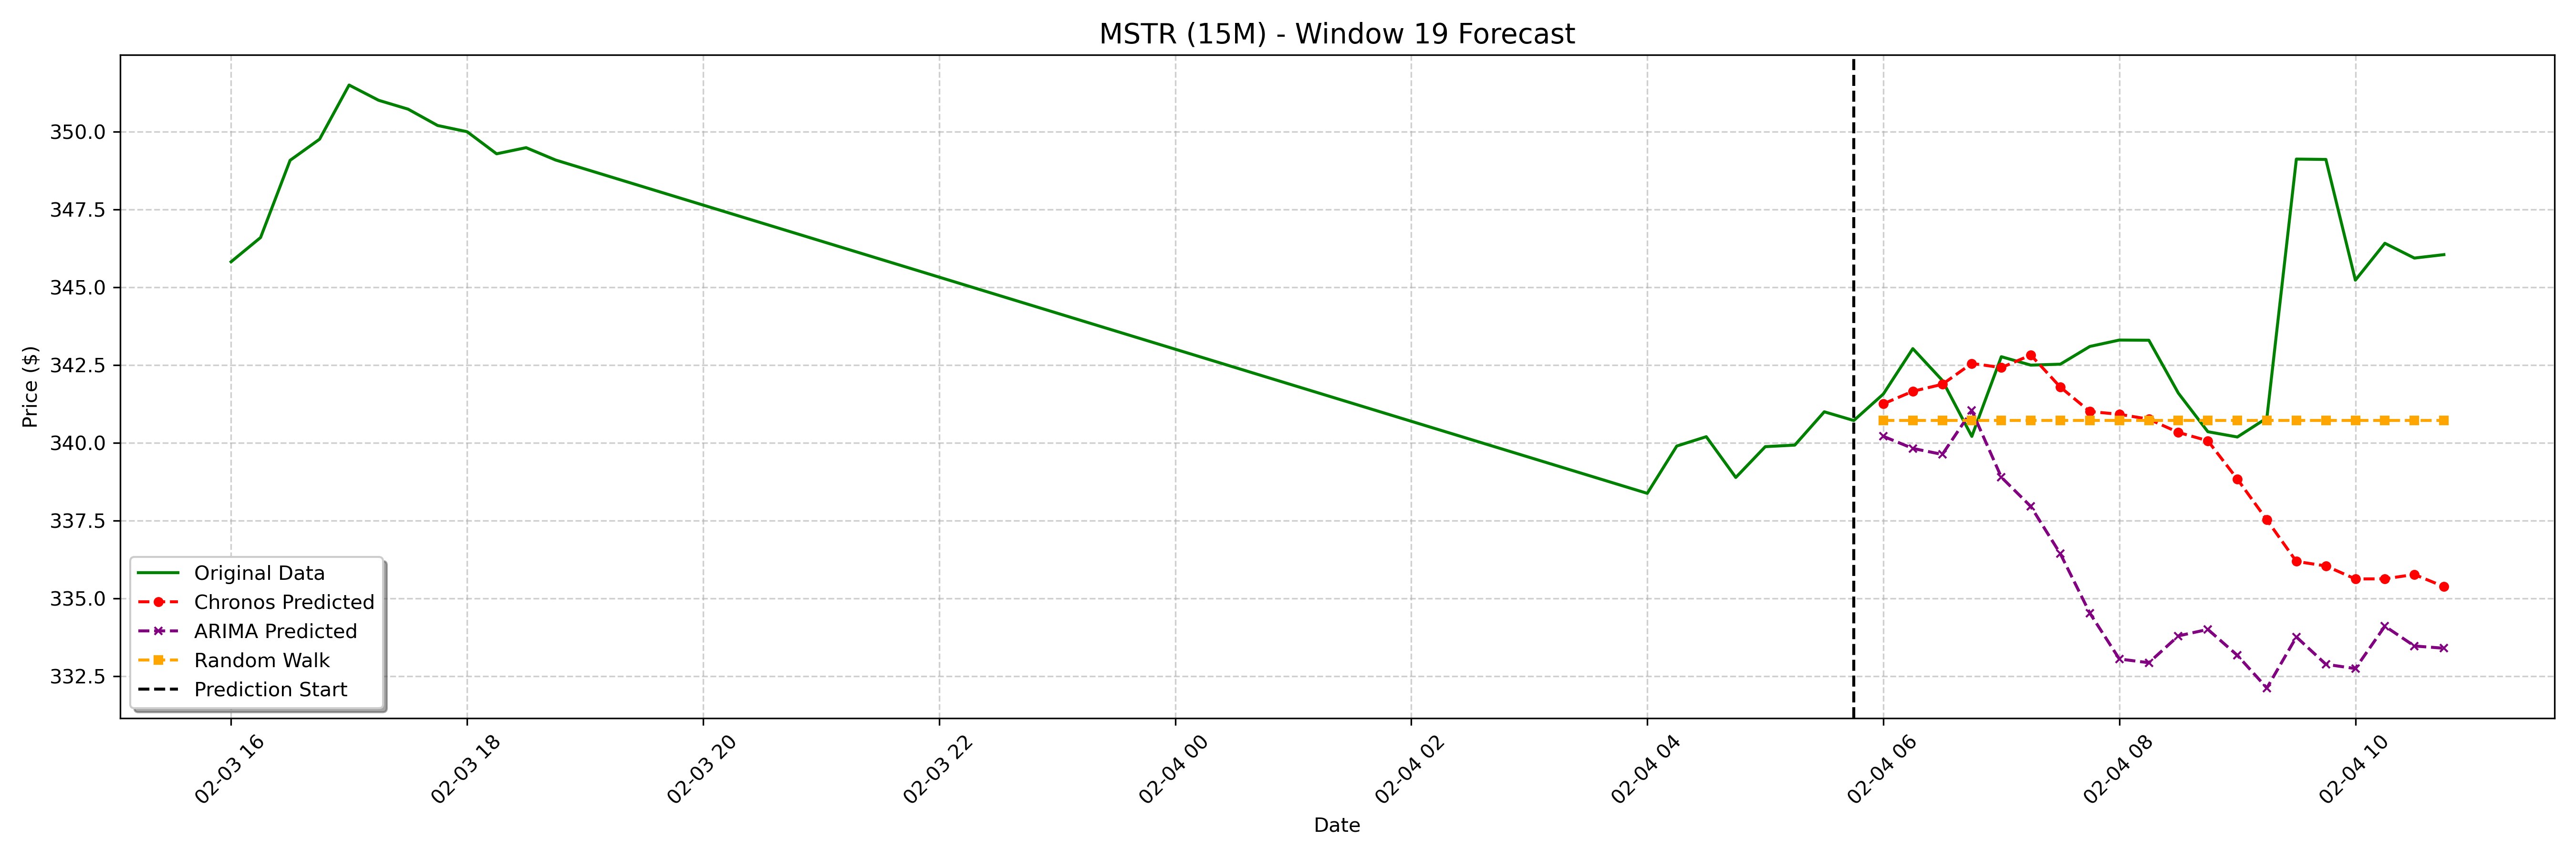

The data file committed next to this chart (first rows):
date, actual, chronos_forecast, arima_forecast, random_walk_forecast
2025-02-04 06:00:00-05:00, 341.6, 341.3, 340.2, 340.7
2025-02-04 06:15:00-05:00, 343, 341.7, 339.8, 340.7
2025-02-04 06:30:00-05:00, 342, 341.9, 339.6, 340.7
2025-02-04 06:45:00-05:00, 340.2, 342.6, 341, 340.7
2025-02-04 07:00:00-05:00, 342.8, 342.4, 338.9, 340.7
2025-02-04 07:15:00-05:00, 342.5, 342.8, 338, 340.7
2025-02-04 07:30:00-05:00, 342.5, 341.8, 336.4, 340.7
2025-02-04 07:45:00-05:00, 343.1, 341, 334.5, 340.7
2025-02-04 08:00:00-05:00, 343.3, 340.9, 333.1, 340.7
2025-02-04 08:15:00-05:00, 343.3, 340.8, 332.9, 340.7
2025-02-04 08:30:00-05:00, 341.6, 340.3, 333.8, 340.7
2025-02-04 08:45:00-05:00, 340.4, 340.1, 334, 340.7
2025-02-04 09:00:00-05:00, 340.2, 338.8, 333.2, 340.7
2025-02-04 09:15:00-05:00, 340.8, 337.5, 332.1, 340.7
2025-02-04 09:30:00-05:00, 349.1, 336.2, 333.8, 340.7
2025-02-04 09:45:00-05:00, 349.1, 336, 332.9, 340.7
2025-02-04 10:00:00-05:00, 345.2, 335.6, 332.7, 340.7
2025-02-04 10:15:00-05:00, 346.4, 335.6, 334.1, 340.7
2025-02-04 10:30:00-05:00, 345.9, 335.8, 333.5, 340.7
2025-02-04 10:45:00-05:00, 346.1, 335.4, 333.4, 340.7
